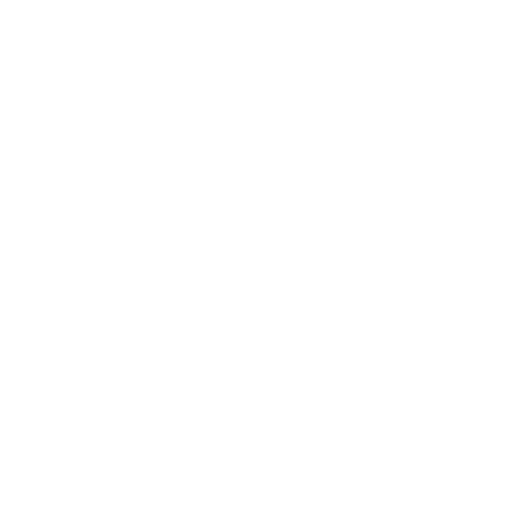
t = 0.00 s
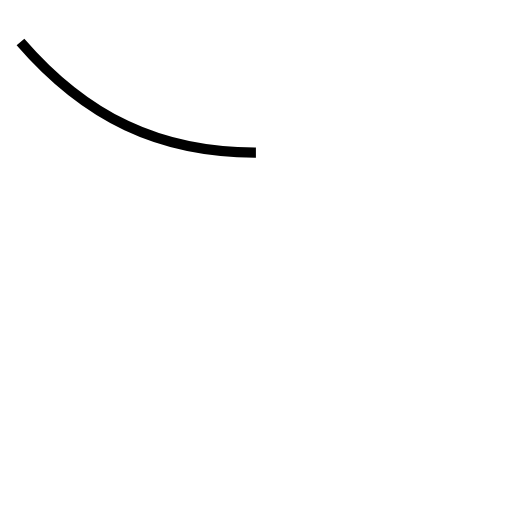
t = 0.79 s
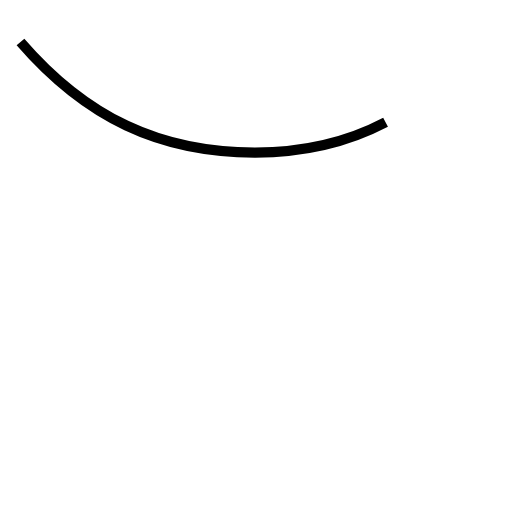
t = 1.18 s
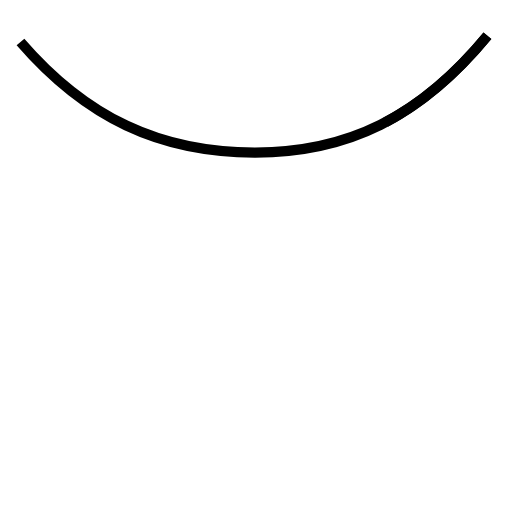
t = 1.97 s
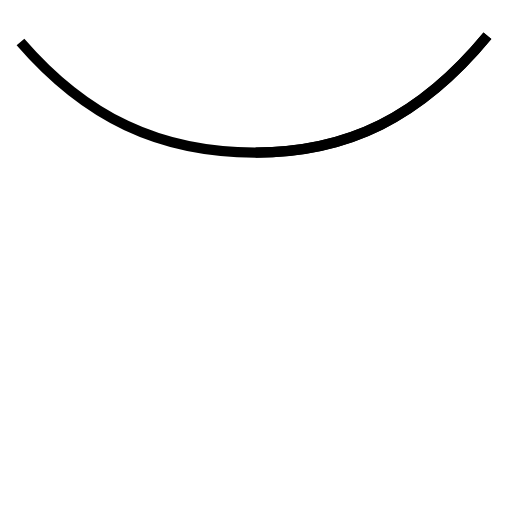
t = 2.37 s
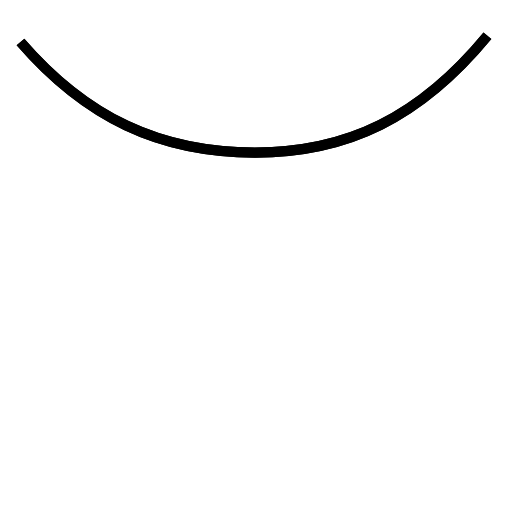
t = 3.15 s

The animated SVG that drew these frames (rendered in a browser with its animation timeline set to each time). Animation: 2 SMIL elements (animate=2); one cycle of 3.15 s.

<?xml version='1.0' encoding='utf-8'?>
<svg viewBox="0.0 -6.0 50.0 50.0" version="1.1" xmlns="http://www.w3.org/2000/svg"><rect x="-1000" y="-1000" width="2000" height="2000" stroke="white" fill="white" /><g style="fill:none;stroke:#000000;stroke-width:1"><path d="M 2.0 -39.9 C 8.4 -32.5 15.6 -29.1 24.9 -29.1 C 33.9 -29.1 41.0 -32.5 47.6 -40.5 " transform="translate(0.0 38.0)" stroke-dasharray="52.571845038174324" stroke-dashoffset="52.571845038174324"><animate attributeName="stroke-dashoffset" from="52.571845038174324" to="0" dur="1.5771553511452296s" begin="0s" fill="freeze" /></path><path d="M 47.6 -40.5 C 41.0 -32.5 33.9 -29.1 24.9 -29.1 C 15.6 -29.1 8.4 -32.5 2.0 -39.9" transform="translate(0.0 38.0)" stroke-dasharray="52.571845038174324" stroke-dashoffset="52.571845038174324"><animate attributeName="stroke-dashoffset" from="52.571845038174324" to="0" dur="1.5771553511452296s" begin="1.5771553511452296s" fill="freeze" /></path></g></svg>
